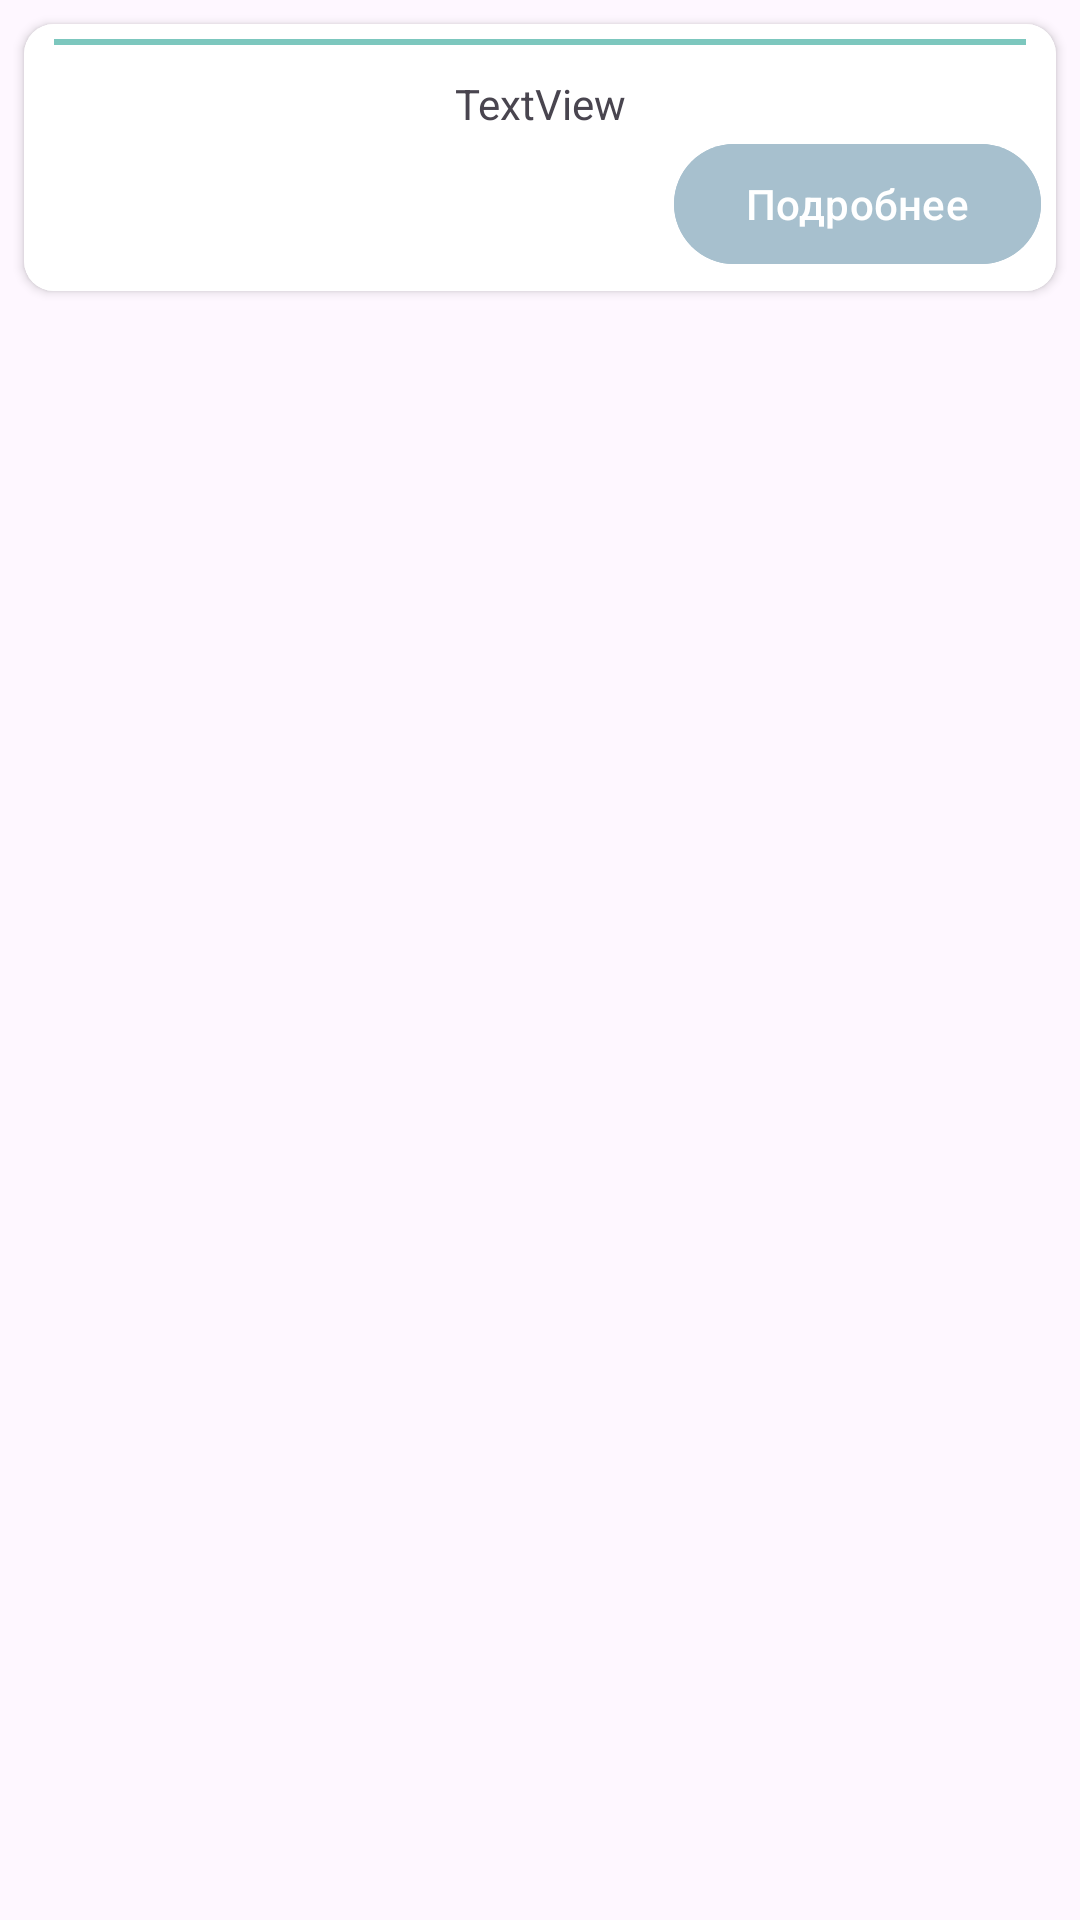

Reconstruct the res/layout file that produces this screen, plus the resources it refers to.
<!-- AndroidManifest.xml: application theme Theme._3d -->
<!-- res/layout/defect_item.xml -->
<?xml version="1.0" encoding="utf-8"?>
<androidx.constraintlayout.widget.ConstraintLayout xmlns:android="http://schemas.android.com/apk/res/android"
    xmlns:app="http://schemas.android.com/apk/res-auto"
    xmlns:tools="http://schemas.android.com/tools"
    android:layout_width="match_parent"
    android:layout_height="wrap_content"
    android:background="#00FFFFFF">

    <androidx.cardview.widget.CardView
        android:layout_width="0dp"
        android:layout_height="wrap_content"
        android:layout_marginStart="8dp"
        android:layout_marginTop="8dp"
        android:layout_marginEnd="8dp"
        android:layout_marginBottom="8dp"
        android:background="#FFFFFF"
        app:cardCornerRadius="10dp"
        app:layout_constraintBottom_toBottomOf="parent"
        app:layout_constraintEnd_toEndOf="parent"
        app:layout_constraintStart_toStartOf="parent"
        app:layout_constraintTop_toTopOf="parent"
        app:layout_constraintVertical_bias="0.0">

        <LinearLayout
            android:layout_width="match_parent"
            android:layout_height="match_parent"
            android:background="#FFFFFF"
            android:orientation="vertical">

            <LinearLayout
                android:layout_width="match_parent"
                android:layout_height="match_parent"
                android:orientation="horizontal">

                <ImageView
                    android:id="@+id/image"
                    android:layout_width="wrap_content"
                    android:layout_height="wrap_content"
                    tools:srcCompat="@drawable/defect1" />

                <TextView
                    android:id="@+id/title"
                    android:layout_width="match_parent"
                    android:layout_height="match_parent"
                    android:gravity="center_horizontal|center_vertical"
                    android:text="TextView" />

            </LinearLayout>

            <LinearLayout
                android:layout_width="match_parent"
                android:layout_height="2dp"
                android:layout_marginLeft="10dp"
                android:layout_marginTop="5dp"
                android:layout_marginRight="10dp"
                android:background="#7CC7BE"
                android:orientation="horizontal"></LinearLayout>

            <TextView
                android:id="@+id/description"
                android:layout_width="match_parent"
                android:layout_height="wrap_content"
                android:layout_marginTop="10dp"
                android:gravity="center"
                android:text="TextView" />

            <Button
                android:id="@+id/button"
                android:layout_width="wrap_content"
                android:layout_height="wrap_content"
                android:layout_gravity="end"
                android:layout_marginEnd="5dp"
                android:layout_marginBottom="5dp"
                android:backgroundTint="@color/nedo_blue"
                android:hint="Подробнее"
                android:textColor="#FFFFFF"
                android:textColorHighlight="#A7C0CE"
                android:textColorHint="#FFFFFF"
                android:textColorLink="#A7C0CE" />

        </LinearLayout>

    </androidx.cardview.widget.CardView>
</androidx.constraintlayout.widget.ConstraintLayout>
<!-- resources referenced by this layout -->
<resources>
  <color name="nedo_blue">#A7C0CE</color>
  <!-- drawable defect1: jpg bitmap (drawable, 3618 bytes) -->
  <style name="Theme._3d" parent="Base.Theme._3d" />
  <style name="Base.Theme._3d" parent="Theme.Material3.DayNight">
          
          <item name="colorPrimary">#00FFFFFF</item>
          <item name="android:statusBarColor" tools:targetApi="l">#00FFFFFF</item>
      </style>
</resources>
